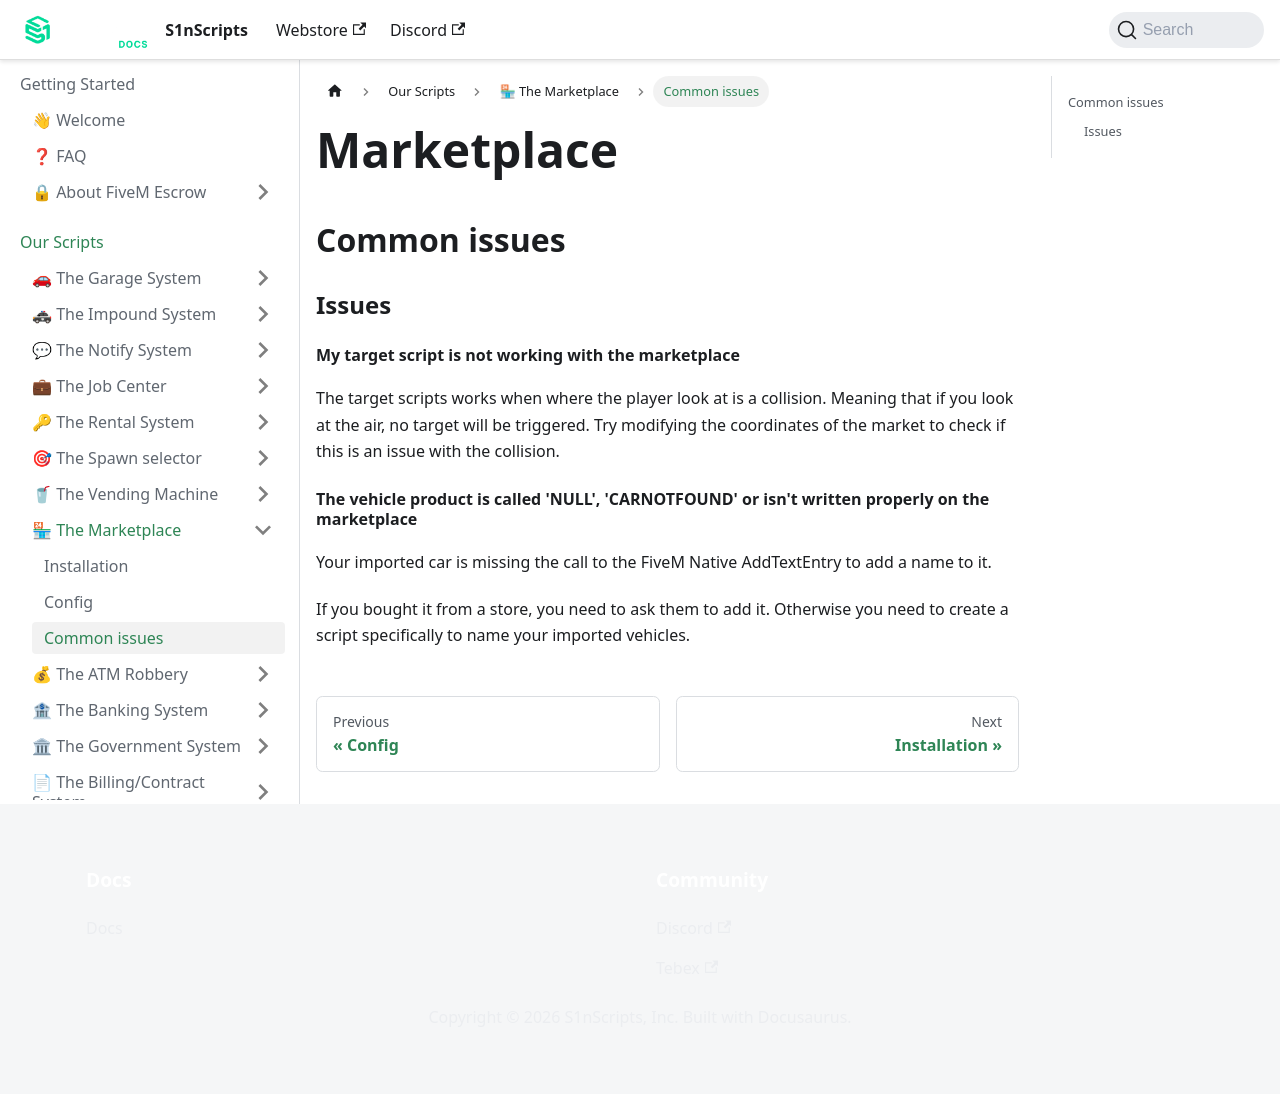

repository: S1nScripts/docs.s1nscripts.com · page: docs/marketplace/common-issues.html · generator: docusaurus

---
sidebar_position: 1
title: Common issues
sidebar_label: Common issues
---

# Marketplace
## Common issues

### Issues

#### My target script is not working with the marketplace

The target scripts works when where the player look at is a collision. Meaning that if you look at the air, no target will be triggered.
Try modifying the coordinates of the market to check if this is an issue with the collision.

#### The vehicle product is called 'NULL', 'CARNOTFOUND' or isn't written properly on the marketplace

Your imported car is missing the call to the FiveM Native AddTextEntry to add a name to it.

If you bought it from a store, you need to ask them to add it.
Otherwise you need to create a script specifically to name your imported vehicles.
